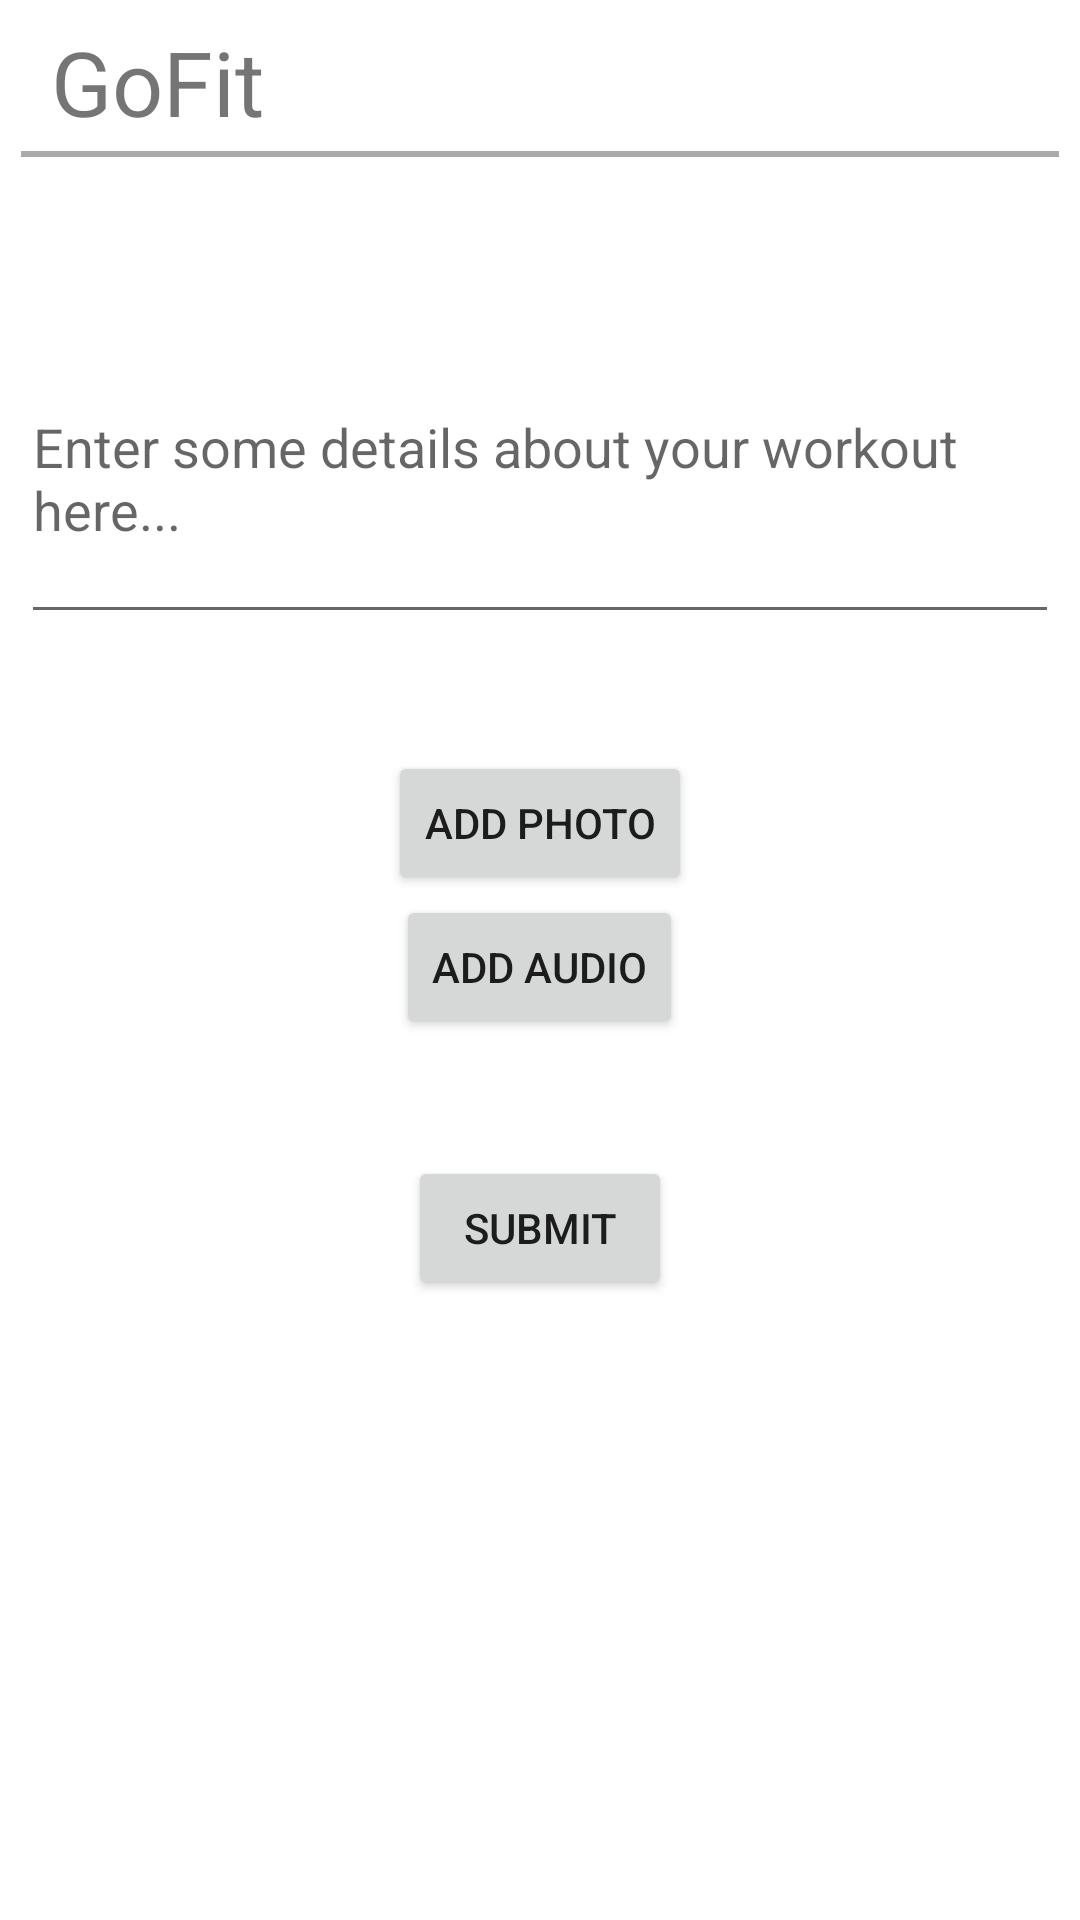

Layout XML and referenced resources for this Android screen:
<!-- AndroidManifest.xml: fallback theme Theme.MaterialComponents.DayNight.NoActionBar -->
<!-- res/layout/gofit_logform.xml -->
<?xml version="1.0" encoding="utf-8"?>
<LinearLayout xmlns:android="http://schemas.android.com/apk/res/android"
    xmlns:tools="http://schemas.android.com/tools"
    android:layout_width="fill_parent"
    android:layout_height="fill_parent"
    android:background="#FFFFFF"
    android:gravity="center_horizontal"
    android:orientation="vertical"
    android:paddingLeft="7dp"
    android:paddingRight="7dp"
    android:paddingTop="7dp" >

    <TextView
        android:id="@+id/lf_text1"
        android:layout_width="match_parent"
        android:layout_height="wrap_content"
        android:ems="10"
        android:paddingBottom="3dp"
        android:paddingLeft="10dp"
        android:text="@string/app_name"
        android:textSize="30sp" />

    <View
        android:layout_width="fill_parent"
        android:layout_height="2dp"
        android:background="@android:color/darker_gray"
        android:paddingTop="40dp" />

    <TextView
        android:id="@+id/lf_text2"
        android:layout_width="match_parent"
        android:layout_height="wrap_content"
        android:ems="10"
        android:paddingLeft="10dp"
        android:paddingTop="15dp"
        android:paddingBottom="10dp"
        android:textSize="20sp" />

    <EditText
        android:id="@+id/lf_text3"
        android:layout_width="match_parent"
        android:layout_height="107dp"
        android:ems="10"
        android:hint="@string/lf_descrp_hint"
        android:inputType="textMultiLine" >
    </EditText>

    <TextView
        android:id="@+id/textView1"
        android:layout_width="wrap_content"
        android:layout_height="wrap_content"
        android:layout_marginTop="20dp" />

    <Button
        android:id="@+id/lf_button1"
        android:layout_width="wrap_content"
        android:layout_height="wrap_content"
        android:text="@string/lf_buttontext1" />
    
    <Button
        android:id="@+id/lf_button2"
        android:layout_width="wrap_content"
        android:layout_height="wrap_content"
        android:text="@string/lf_buttontext2" />

    <TextView
        android:id="@+id/textView2"
        android:layout_width="wrap_content"
        android:layout_height="wrap_content"
        android:layout_marginTop="20dp" />

    <Button
        android:id="@+id/lf_button3"
        android:layout_width="wrap_content"
        android:layout_height="wrap_content"
        android:text="@string/lf_buttontext3" />

</LinearLayout>
<!-- resources referenced by this layout -->
<resources>
  <string name="app_name">GoFit</string>
  <string name="lf_buttontext1">Add Photo</string>
  <string name="lf_buttontext2">Add Audio</string>
  <string name="lf_buttontext3">Submit</string>
  <string name="lf_descrp_hint">Enter some details about your workout here...</string>
</resources>
